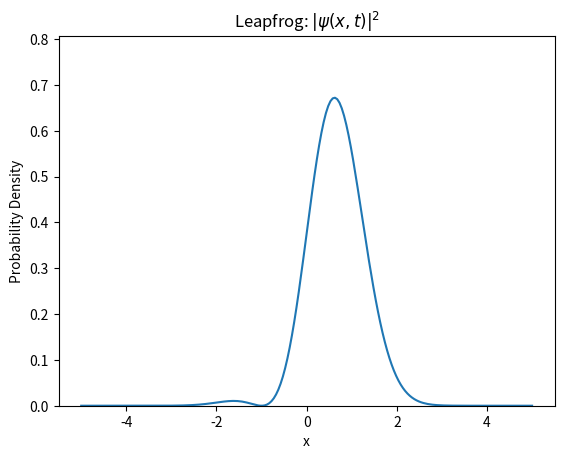

Write the Python code that produced this figure.
import numpy as np
import matplotlib.pyplot as plt
import matplotlib.animation as animation

# --- Simulation Parameters ---
Nx = 200                      # Number of spatial grid points
x = np.linspace(-5, 5, Nx)    # 1D spatial domain from -5 to 5
dx = x[1] - x[0]              # Spatial step size
dt = 0.0002                   # Time step size (controls numerical stability)
Nt = 500                      # Total number of animation frames

# --- Potential Energy Function (Harmonic Oscillator) ---
V = 0.5 * x**2                # V(x) = 1/2 * x^2 for a quantum harmonic oscillator

# --- Initial Wavefunction: Superposition of Ground and First Excited State ---
# Real part
psi_real = np.exp(-x**2 / 2) + x * np.exp(-x**2 / 2)
psi_imag = np.zeros_like(x)  # Imaginary part initially zero

# --- Normalize the Wavefunction ---
# Compute norm: ∫|ψ|² dx ≈ Σ|ψ|² * dx
norm = np.sqrt(np.sum((psi_real**2 + psi_imag**2) * dx))
psi_real /= norm
psi_imag /= norm

# --- Finite Difference Laplacian Matrix (2nd derivative) ---
laplacian = np.zeros((Nx, Nx))  # Initialize Laplacian matrix
for i in range(1, Nx - 1):
    laplacian[i, i - 1] = 1     # Off-diagonal left
    laplacian[i, i] = -2        # Diagonal center
    laplacian[i, i + 1] = 1     # Off-diagonal right
laplacian /= dx**2              # Scale by 1/dx^2

# --- Set Up Plot for Animation ---
fig, ax = plt.subplots()
line, = ax.plot(x, psi_real**2 + psi_imag**2)  # Initial probability density
ax.set_ylim(0, 1.2 * np.max(psi_real**2 + psi_imag**2))  # Set y-axis range
ax.set_title(r"Leapfrog: $|\psi(x,t)|^2$")
ax.set_xlabel("x")
ax.set_ylabel("Probability Density")

# --- Leapfrog Time Evolution Function ---
# This will be called once per animation frame
def update(frame):
    global psi_real, psi_imag

    steps_per_frame = 10  # Do multiple simulation steps per frame for faster animation

    for _ in range(steps_per_frame):
        # Compute Laplacian of real part
        psi_r_lap = laplacian @ psi_real
        # Update imaginary part using Schrödinger equation
        psi_imag += dt * (0.5 * psi_r_lap - V * psi_real)

        # Compute Laplacian of imaginary part
        psi_i_lap = laplacian @ psi_imag
        # Update real part
        psi_real -= dt * (0.5 * psi_i_lap - V * psi_imag)

    # Update the plot with new probability density
    probability_density = psi_real**2 + psi_imag**2
    line.set_ydata(probability_density)
    return line,

ani = animation.FuncAnimation(fig, update, frames=Nt, interval=1, blit=False)
plt.show()
